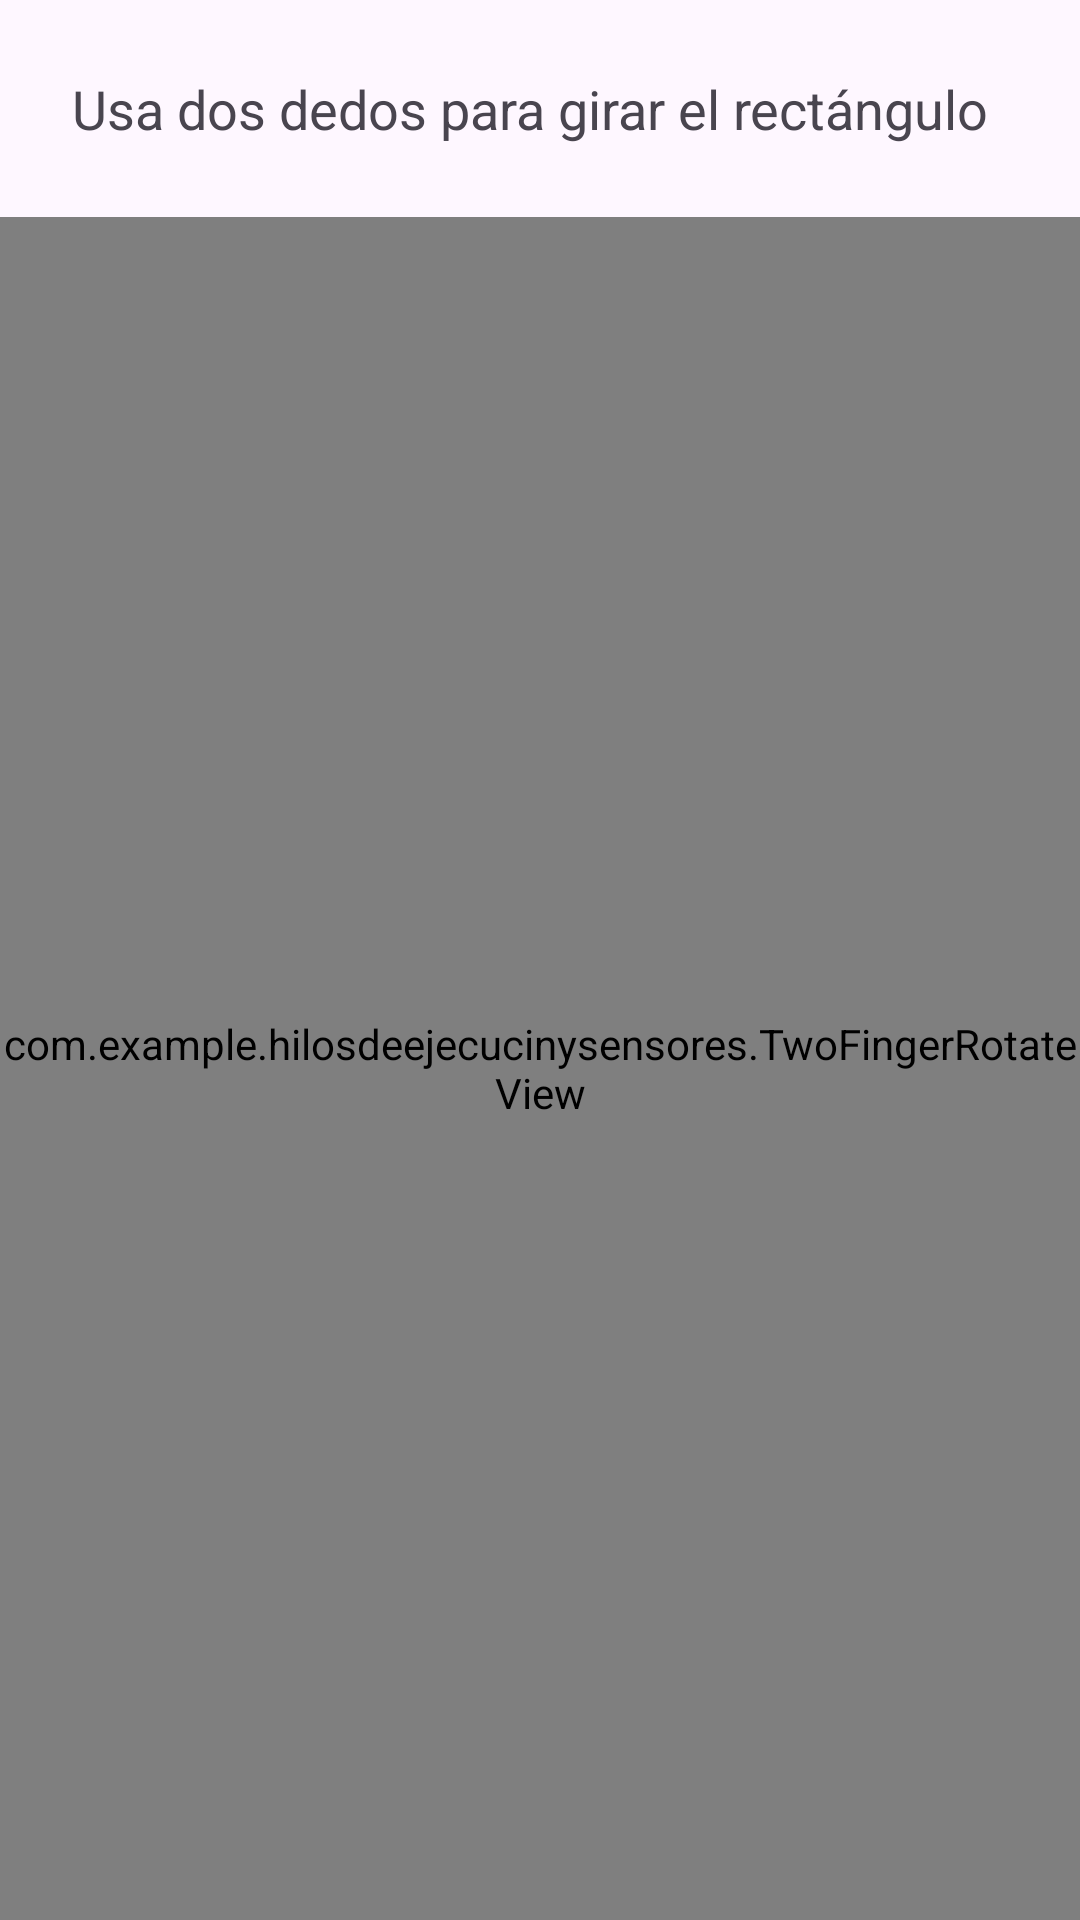

Write the Android layout XML for this screen, with the resource values it uses.
<!-- AndroidManifest.xml: application theme Theme.HilosDeEjecuciónYSensores -->
<!-- res/layout/activity_ejercicio16.xml -->
<?xml version="1.0" encoding="utf-8"?>
<LinearLayout xmlns:android="http://schemas.android.com/apk/res/android"
    android:layout_width="match_parent"
    android:layout_height="match_parent"
    android:orientation="vertical">

    <TextView
        android:layout_width="match_parent"
        android:layout_height="wrap_content"
        android:text="Usa dos dedos para girar el rectángulo"
        android:textSize="18sp"
        android:padding="24dp" />

    <com.example.hilosdeejecucinysensores.TwoFingerRotateView
        android:layout_width="match_parent"
        android:layout_height="match_parent" />

</LinearLayout>
<!-- resources referenced by this layout -->
<resources>
  <style name="Theme.HilosDeEjecuciónYSensores" parent="Base.Theme.HilosDeEjecuciónYSensores" />
  <style name="Base.Theme.HilosDeEjecuciónYSensores" parent="Theme.Material3.DayNight.NoActionBar">
          
          
      </style>
</resources>
